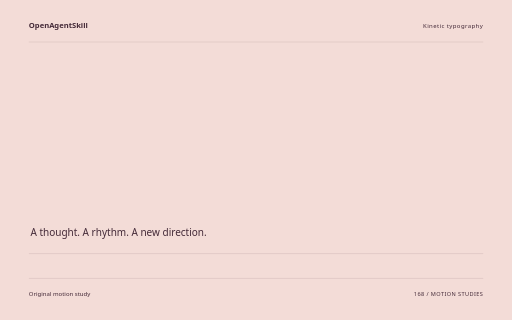
t = 0.00 s
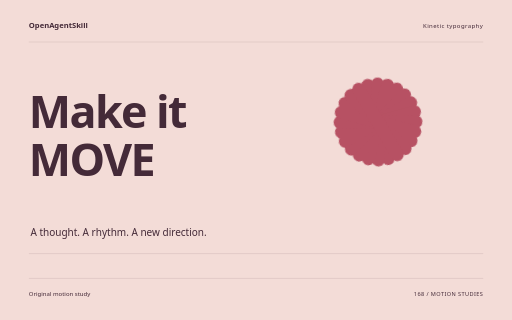
t = 1.60 s
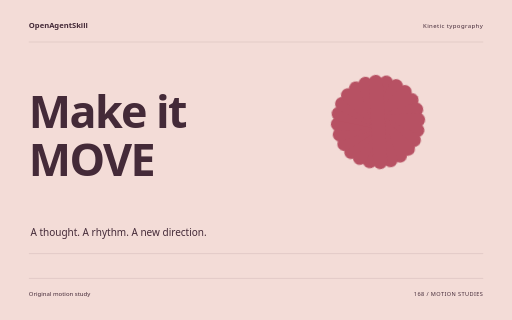
t = 3.26 s
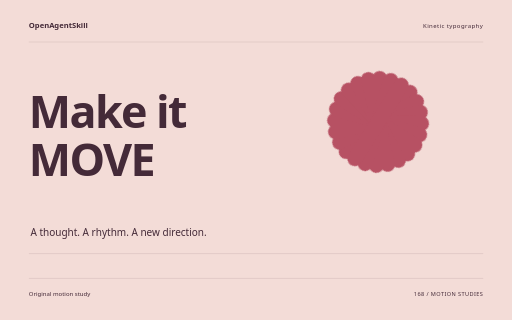
t = 4.88 s
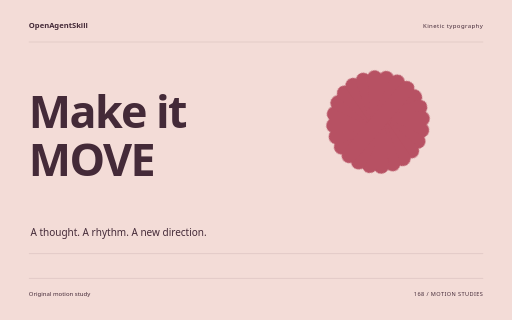
t = 5.32 s
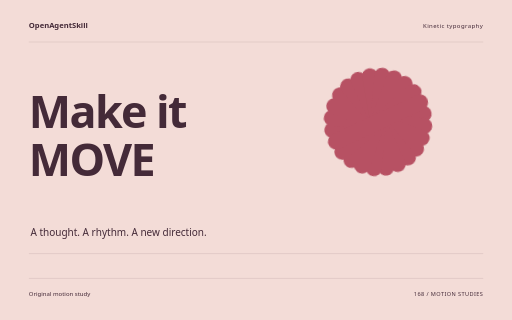
t = 8.18 s

The animated SVG that drew these frames (rendered in a browser with its animation timeline set to each time). Animation: 10 CSS @keyframes rules; one cycle of 8.18 s.

<svg xmlns="http://www.w3.org/2000/svg" width="1280" height="800" viewBox="0 0 1280 800" role="img" aria-labelledby="title"><title id="title">Make it MOVE — original Kinetic typography sample</title><style>text{font-family:system-ui,sans-serif}g{transform-box:fill-box;transform-origin:center}.rise{animation:rise 8s cubic-bezier(.2,.7,.2,1) 1 both}.float{animation:float 8s ease-in-out 1 both}.spin{animation:spin 8s ease-in-out 1 both}.turn{animation:turn 8s cubic-bezier(.2,.7,.2,1) 1 both}.orbit{animation:orbit 8s ease-in-out 1 both}.grow{transform-origin:center bottom;animation:grow 8s ease 1 both}.draw{animation:draw 8s ease 1 both}.bounce{animation:bounce 8s ease-in-out 1 both}.nod{animation:nod 8s ease-in-out 1 both}.wave{animation:wave 8s ease-in-out 1 both}@keyframes rise{0%{opacity:0;transform:translateY(38px)}13%,87%{opacity:1;transform:translateY(0)}100%{opacity:1;transform:translateY(0)}}@keyframes float{0%{opacity:0;transform:translateY(30px)}5%{opacity:1;transform:translateY(0)}55%{transform:translateY(-18px)}100%{opacity:1;transform:translateY(0)}}@keyframes spin{0%{transform:rotate(-24deg) scale(.8);opacity:0}16%{opacity:1}100%{transform:rotate(80deg) scale(1);opacity:1}}@keyframes turn{0%{transform:rotate(-95deg) scale(.2);opacity:0}23%{transform:rotate(10deg) scale(1.05);opacity:1}45%{transform:rotate(0) scale(1)}75%{transform:rotate(90deg)}100%{transform:rotate(180deg);opacity:1}}@keyframes orbit{0%{opacity:0;transform:scale(.25) rotate(-30deg)}25%{opacity:1;transform:scale(1) rotate(0)}100%{transform:scale(1) rotate(26deg);opacity:1}}@keyframes grow{0%{transform:scaleY(0)}28%,100%{transform:scaleY(1)}}@keyframes draw{0%{stroke-dashoffset:1600}55%,100%{stroke-dashoffset:0}}@keyframes bounce{0%,30%,100%{transform:translateY(0)}42%{transform:translateY(10px) scaleY(.96)}57%{transform:translateY(-42px)}73%{transform:translateY(0)}}@keyframes nod{0%,35%,100%{transform:rotate(0)}48%{transform:rotate(-10deg)}65%{transform:rotate(6deg)}}@keyframes wave{0%{transform:scaleY(.12);opacity:0}16%{opacity:1;transform:scaleY(.7)}32%{transform:scaleY(1)}48%{transform:scaleY(.3)}64%{transform:scaleY(.9)}80%{transform:scaleY(.4)}100%{transform:scaleY(.75);opacity:1}}@media(prefers-reduced-motion:reduce){*{animation:none!important}}</style><rect width="1280" height="800" fill="#F3DCD7"/><text x="72" y="70" font-size="19.00" fill="#442A38" font-weight="600">OpenAgentSkill</text><text x="1208" y="70" font-size="15.00" fill="#442A38" text-anchor="end" letter-spacing="1">Kinetic typography</text><path d="M72 105L1208 105" fill="none" stroke="#442A38" stroke-opacity=".24" /><g class="rise" style="animation-delay:0s"><text x="72" y="320" font-size="112.00" fill="#442A38" font-weight="600" letter-spacing="-4">Make it</text></g><g class="rise" style="animation-delay:0.18s"><text x="72" y="439.84000000000003" font-size="112.00" fill="#442A38" font-weight="600" letter-spacing="-4">MOVE</text></g><g class="spin" style="animation-delay:0s"><g transform="translate(945 305)"><rect x="-20" y="-136" width="40" height="272" rx="20" fill="#B75163" transform="rotate(0)"/><rect x="-20" y="-136" width="40" height="272" rx="20" fill="#B75163" transform="rotate(15)"/><rect x="-20" y="-136" width="40" height="272" rx="20" fill="#B75163" transform="rotate(30)"/><rect x="-20" y="-136" width="40" height="272" rx="20" fill="#B75163" transform="rotate(45)"/><rect x="-20" y="-136" width="40" height="272" rx="20" fill="#B75163" transform="rotate(60)"/><rect x="-20" y="-136" width="40" height="272" rx="20" fill="#B75163" transform="rotate(75)"/><rect x="-20" y="-136" width="40" height="272" rx="20" fill="#B75163" transform="rotate(90)"/><rect x="-20" y="-136" width="40" height="272" rx="20" fill="#B75163" transform="rotate(105)"/><rect x="-20" y="-136" width="40" height="272" rx="20" fill="#B75163" transform="rotate(120)"/><rect x="-20" y="-136" width="40" height="272" rx="20" fill="#B75163" transform="rotate(135)"/><rect x="-20" y="-136" width="40" height="272" rx="20" fill="#B75163" transform="rotate(150)"/><rect x="-20" y="-136" width="40" height="272" rx="20" fill="#B75163" transform="rotate(165)"/></g></g><text x="76" y="591" font-size="25.00" fill="#442A38" >A thought. A rhythm. A new direction.</text><path d="M72 634L1208 634" fill="none" stroke="#442A38" stroke-opacity=".24" /><path d="M72 696L1208 696" fill="none" stroke="#442A38" stroke-opacity=".24" /><text x="72" y="739" font-size="15.00" fill="#442A38" >Original motion study</text><text x="1208" y="739" font-size="14.00" fill="#442A38" text-anchor="end" letter-spacing="1">168 / MOTION STUDIES</text></svg>
